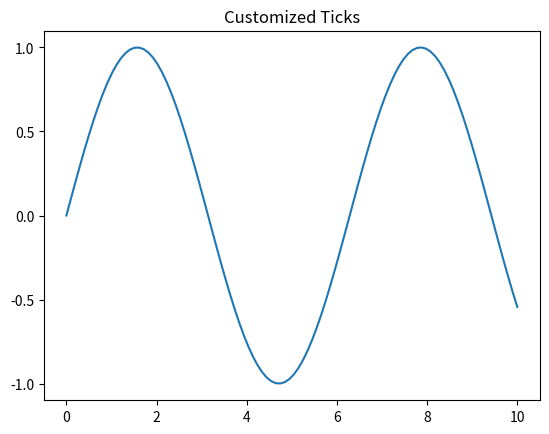

The matplotlib source for this figure:
import numpy as np
import matplotlib.pyplot as plt

# Define data for the plot
x = np.linspace(0, 10, 100)
y = np.sin(x)

plt.figure()
plt.plot(x, y)
plt.xticks(np.arange(0, 11, step=2))
plt.yticks(np.arange(-1, 1.5, step=0.5))
plt.title('Customized Ticks')
plt.show()
